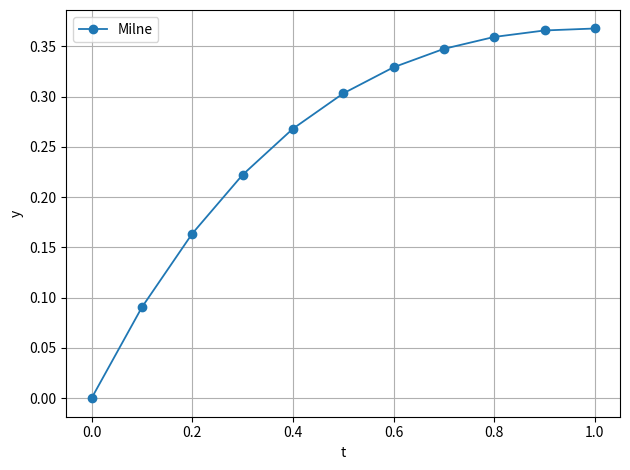

The matplotlib source for this figure:
# Milne、Hamming、Nyström 多步法模板。  # 数值分析：这些方法需要额外起步值，并可能存在寄生根振荡。
import math  # 标准库 math 用于默认例题的指数函数。
import numpy as np  # NumPy 用于固定网格和数值解数组。
import matplotlib.pyplot as plt  # Matplotlib 用于绘图。

f = lambda t, y: -y + math.exp(-t)  # 【必须替换】ODE 右端。
t0, T, y0, h = 0.0, 1.0, 0.0, 0.1  # 【必须替换】区间、初值、步长。
method = "Milne"  # 【必须替换】可选 Milne/Hamming/Nystrom。
N = round((T-t0)/h)  # 计算固定步长总步数。
assert abs(t0+N*h-T) < 1e-12, "步长必须整除区间长度。"  # 检查网格终点。
t = t0 + np.arange(N+1)*h  # 创建等距时间网格。
y = np.zeros(N+1, dtype=float)  # 预分配数值解。
y[0] = y0  # 写入初值。
start_count = 1 if method == "Nystrom" else 3  # Nyström 需两个点；Milne/Hamming 需四个点。
for n in range(start_count):  # 用 RK4 计算所需起步值。
    k1 = f(t[n], y[n])  # RK4 第一阶段。
    k2 = f(t[n]+h/2, y[n]+h*k1/2)  # RK4 第二阶段。
    k3 = f(t[n]+h/2, y[n]+h*k2/2)  # RK4 第三阶段。
    k4 = f(t[n]+h, y[n]+h*k3)  # RK4 第四阶段。
    y[n+1] = y[n] + h*(k1+2*k2+2*k3+k4)/6  # 保存起步值。
if method == "Nystrom":  # Nyström/Leapfrog：y_{n+1}=y_{n-1}+2h*f_n。
    for n in range(1, N):  # 从已有 y_0,y_1 开始推进。
        y[n+1] = y[n-1] + 2*h*f(t[n], y[n])  # 二步显式中心公式；寄生根 -1 可能引起振荡。
elif method in {"Milne", "Hamming"}:  # Python 集合语法：判断方法是否属于两个可选名称。
    for n in range(3, N):  # 已有 y_0,...,y_3 后开始推进。
        fp = f(t[n], y[n])  # 当前函数值 f_n。
        fm1 = f(t[n-1], y[n-1])  # 历史函数值 f_{n-1}。
        fm2 = f(t[n-2], y[n-2])  # 历史函数值 f_{n-2}。
        y_pred = y[n-3] + 4*h*(2*fp-fm1+2*fm2)/3  # Milne 四步显式预测公式。
        f_pred = f(t[n+1], y_pred)  # 在预测点计算 f_{n+1}。
        if method == "Milne":  # Milne 校正公式。
            y[n+1] = y[n-1] + h*(f_pred+4*fp+fm1)/3  # Simpson 型隐式校正，使用预测函数值一次。
        else:  # Hamming 校正分支。
            y[n+1] = (9*y[n]-y[n-2]+3*h*(f_pred+2*fp-fm1))/8  # Hamming 四阶校正公式。
else:  # 捕获未知方法名称。
    raise ValueError(f"未知 method：{method}")  # 主动抛出异常。
for tn, yn in zip(t, y):  # 配对输出结果。
    print(f"t={tn:.3f}, {method}={yn:.10f}")  # 格式化打印。
plt.plot(t, y, "o-", linewidth=1.3, label=method)  # 画数值解。
plt.xlabel("t")  # 设置横轴名称。
plt.ylabel("y")  # 设置纵轴名称。
plt.grid(True)  # 打开网格。
plt.legend()  # 显示图例。
plt.tight_layout()  # 自动调整布局。
plt.show()  # 显示图像。
